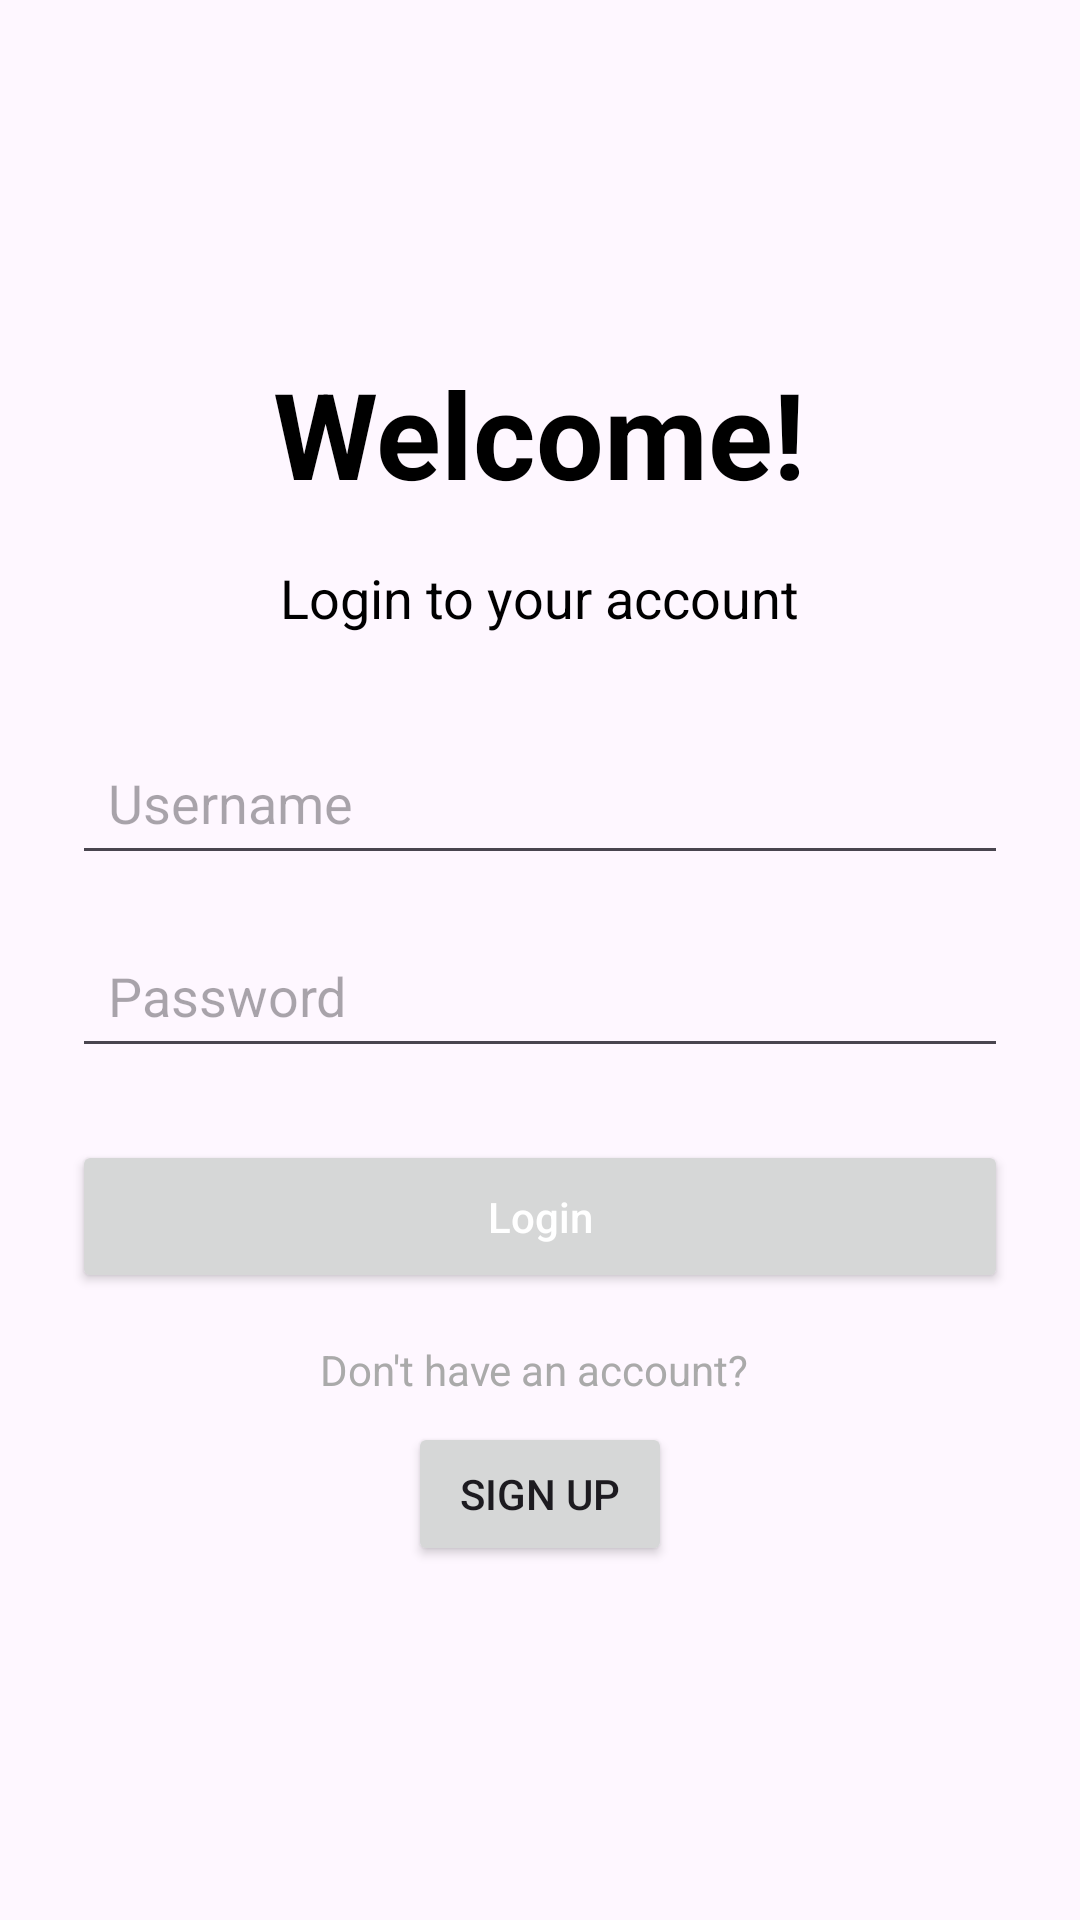

Android layout source for this screen:
<!-- AndroidManifest.xml: application theme Theme.CareerHub30 -->
<!-- res/layout/activity_main.xml -->
<?xml version="1.0" encoding="utf-8"?>
<LinearLayout xmlns:android="http://schemas.android.com/apk/res/android"
    android:layout_width="match_parent"
    android:layout_height="match_parent"
    android:orientation="vertical"
    android:padding="24dp"
    android:gravity="center"
    android:background="@drawable/bg4"
    >

    <TextView
        android:layout_width="wrap_content"
        android:layout_height="wrap_content"
        android:text="Welcome!"
        android:textSize="40sp"
        android:textStyle="bold"
        android:textColor="@color/black"
        android:layout_marginBottom="16dp"/>

    <TextView
        android:layout_width="wrap_content"
        android:layout_height="wrap_content"
        android:text="Login to your account"
        android:textSize="18sp"
        android:textColor="@android:color/black"
        android:layout_marginBottom="32dp"/>

    <EditText
        android:id="@+id/editTextUsername"
        android:layout_width="match_parent"
        android:layout_height="wrap_content"
        android:hint="Username"
        android:inputType="textEmailAddress"
        android:padding="12dp"
        android:layout_marginBottom="16dp"/>

    <EditText
        android:id="@+id/editTextPassword"
        android:layout_width="match_parent"
        android:layout_height="wrap_content"
        android:hint="Password"
        android:inputType="textPassword"

        android:padding="12dp"
        android:layout_marginBottom="24dp"/>

    <Button
        android:id="@+id/buttonLogin"
        android:layout_width="match_parent"
        android:layout_height="wrap_content"
        android:text="Login"
        android:textAllCaps="false"
        android:textColor="@android:color/white"
        android:padding="16dp"
        android:layout_marginBottom="16dp"/>

    <TextView
        android:id="@+id/textViewSignUp"
        android:layout_width="wrap_content"
        android:layout_height="wrap_content"
        android:text="Don't have an account? "
        android:textColor="@android:color/darker_gray"
        android:layout_marginBottom="8dp"/>

    <Button
        android:id="@+id/buttonSignup"
        android:layout_width="wrap_content"
        android:layout_height="wrap_content"
        android:text="Sign Up"
       />

</LinearLayout>
<!-- resources referenced by this layout -->
<resources>
  <color name="black">#FF000000</color>
  <style name="Theme.CareerHub30" parent="Base.Theme.CareerHub30" />
  <style name="Base.Theme.CareerHub30" parent="Theme.Material3.DayNight.NoActionBar">
          
          
      </style>
</resources>
